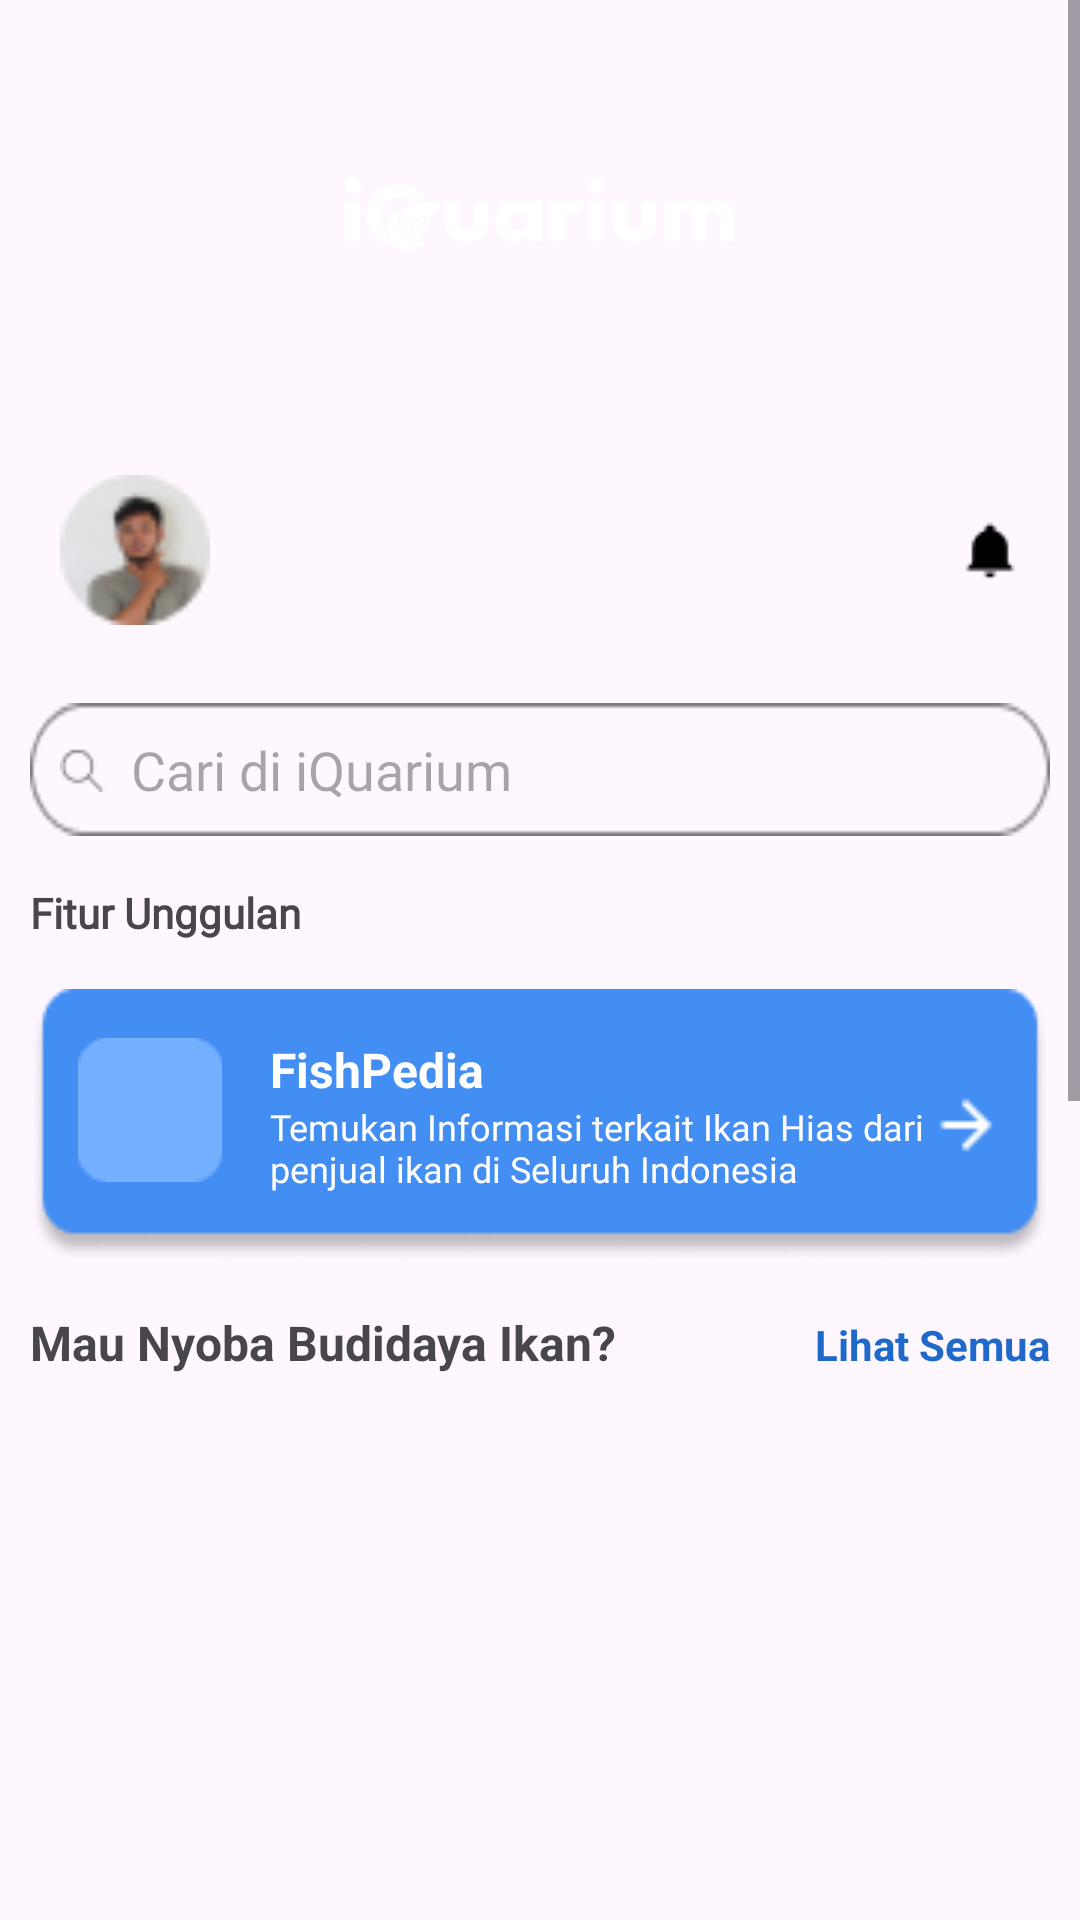

Android layout source for this screen:
<!-- AndroidManifest.xml: application theme Theme.Bismillah -->
<!-- res/layout/fragment_home.xml -->
<?xml version="1.0" encoding="utf-8"?>
<ScrollView xmlns:android="http://schemas.android.com/apk/res/android"
    xmlns:tools="http://schemas.android.com/tools"
    android:layout_width="match_parent"
    android:layout_height="match_parent"
    tools:context=".HomeFragment"
    >


    <LinearLayout
        android:layout_width="match_parent"
        android:layout_height="match_parent"
        android:orientation="vertical"
        android:padding="10dp"
        android:background="@drawable/bghome">

        
        <LinearLayout
            android:layout_width="match_parent"
            android:layout_height="wrap_content"
            android:orientation="vertical"
            android:layout_marginTop="10dp"
            android:gravity="center">

            <ImageView
                android:layout_width="333dp"
                android:layout_height="158dp"
                android:src="@drawable/logoputih"
                android:layout_gravity="center"
                android:layout_marginTop="-30dp" />
        </LinearLayout>

        
        
        <LinearLayout
            android:layout_width="match_parent"
            android:layout_height="wrap_content"
            android:orientation="horizontal"
            android:gravity="center_vertical"
            android:padding="10dp">

            <ImageView
                android:id="@+id/imgProfile"
                android:layout_width="50dp"
                android:layout_height="50dp"
                android:src="@drawable/profil"
                android:layout_gravity="center"
                android:layout_marginEnd="8dp"
                android:contentDescription="Profile Image" />



            <TextView
                android:id="@+id/txtWelcome"
                android:layout_width="wrap_content"
                android:layout_height="wrap_content"
                android:textColor="@color/white"
                android:textSize="18sp"
                android:textStyle="bold"
                android:fontFamily="@font/popinbold"
                android:layout_weight="1"/>

            <ImageView
                android:id="@+id/imgNotification"
                android:layout_width="wrap_content"
                android:layout_height="wrap_content"
                android:src="@drawable/notifikasi"
                android:contentDescription="Notification Icon" />
        </LinearLayout>
        

        
        <EditText
            android:id="@+id/searchBar"
            android:layout_width="match_parent"
            android:layout_height="wrap_content"
            android:hint="  Cari di iQuarium"
            android:fontFamily="@font/popinmedium"
            android:drawableStart="@drawable/search"
            android:background="@drawable/backsearch"
            android:padding="10dp"
            android:layout_marginTop="16dp"/>

        
        <LinearLayout
            android:layout_width="match_parent"
            android:layout_height="wrap_content"
            android:orientation="horizontal"
            android:layout_marginTop="16dp">

            <TextView
                android:id="@+id/featuredText"
                android:layout_width="wrap_content"
                android:layout_height="wrap_content"
                android:text="Fitur Unggulan"
                android:textSize="14sp"
                android:textStyle="bold"
                android:fontFamily="@font/popinbold"
                android:layout_weight="1"/>


        </LinearLayout>

        <LinearLayout
            android:layout_width="match_parent"
            android:layout_height="wrap_content"
            android:orientation="horizontal"
            android:background="@drawable/box"
            android:padding="16dp"
            android:layout_marginTop="16dp"
            android:gravity="center_vertical"
            android:elevation="4dp">

            <ImageView
                android:layout_width="48dp"
                android:layout_height="48dp"
                android:layout_gravity="center"
                android:layout_marginEnd="16dp"
                android:layout_marginBottom="5dp"
                android:background="@drawable/boxkecil"
                android:contentDescription="Fish Icon"
                android:padding="8dp"
                android:src="@drawable/ikanputih" />

            <LinearLayout
                android:layout_width="0dp"
                android:layout_height="wrap_content"
                android:orientation="vertical"
                android:layout_weight="1">

                <TextView
                    android:id="@+id/featuredTitle"
                    android:layout_width="wrap_content"
                    android:layout_height="wrap_content"
                    android:text="FishPedia"
                    android:textStyle="bold"
                    android:textSize="16sp"
                    android:textColor="@android:color/white" />

                <TextView
                    android:id="@+id/featuredSubtitle"
                    android:layout_width="wrap_content"
                    android:layout_height="wrap_content"
                    android:fontFamily="@font/popinmedium"
                    android:text="Temukan Informasi terkait Ikan Hias dari penjual ikan di Seluruh Indonesia"
                    android:textSize="12sp"
                    android:layout_marginBottom="7dp"
                    android:textColor="@android:color/white" />
            </LinearLayout>

            <ImageView
                android:id="@+id/btnGoToFishPedia"
                android:layout_width="24dp"
                android:layout_height="24dp"
                android:src="@drawable/panahkanan"
                android:contentDescription="Arrow Icon" />
        </LinearLayout>

        
        <LinearLayout
            android:layout_width="match_parent"
            android:layout_height="wrap_content"
            android:orientation="horizontal"
            android:layout_marginTop="16dp"
            android:weightSum="1">

            <TextView
                android:layout_width="wrap_content"
                android:layout_height="wrap_content"
                android:text="Mau Nyoba Budidaya Ikan?"
                android:layout_weight="0.5"
                android:textSize="16sp"
                android:textStyle="bold"/>

            <TextView
                android:id="@+id/viewAllTraining"
                android:layout_width="wrap_content"
                android:layout_height="wrap_content"
                android:text="Lihat Semua"
                android:textStyle="bold"
                android:textColor="@color/biru"
                android:layout_weight="0.5"
                android:gravity="end"/>
        </LinearLayout>

        
        <androidx.viewpager.widget.ViewPager
            android:id="@+id/viewPagerTraining"
            android:layout_width="wrap_content"
            android:layout_height="297dp"
            android:layout_marginTop="8dp"
            android:overScrollMode="never" />

        <LinearLayout
            android:layout_width="match_parent"
            android:layout_height="wrap_content"
            android:orientation="horizontal"
            android:layout_marginTop="16dp"
            android:weightSum="1">

            <TextView
                android:layout_width="wrap_content"
                android:layout_height="wrap_content"
                android:text="Cari Tahu Tentang Ikan Hias!"
                android:layout_weight="0.5"
                android:textSize="16sp"
                android:textStyle="bold"/>

            <TextView
                android:id="@+id/viewAllFish"
                android:layout_width="wrap_content"
                android:layout_height="wrap_content"
                android:text="Lihat Semua"
                android:textStyle="bold"
                android:textColor="@color/biru"
                android:layout_weight="0.5"
                android:gravity="end"/>
        </LinearLayout>

        <androidx.viewpager.widget.ViewPager
            android:id="@+id/viewPagerFish"
            android:layout_width="wrap_content"
            android:layout_height="297dp"
            android:layout_marginTop="8dp"
            android:overScrollMode="never" />

    </LinearLayout>
</ScrollView>
<!-- resources referenced by this layout -->
<resources>
  <color name="biru">#1F69CB</color>
  <color name="white">#FFFFFF</color>
  <!-- drawable backsearch: png bitmap (drawable, 736 bytes) -->
  <!-- drawable box: png bitmap (drawable, 3375 bytes) -->
  <!-- drawable boxkecil: png bitmap (drawable, 476 bytes) -->
  <!-- drawable logoputih: png bitmap (drawable, 131087 bytes) -->
  <!-- drawable notifikasi: png bitmap (drawable, 258 bytes) -->
  <!-- drawable panahkanan: png bitmap (drawable, 197 bytes) -->
  <!-- drawable profil: png bitmap (drawable, 2372 bytes) -->
  <!-- drawable search: png bitmap (drawable, 298 bytes) -->
  <style name="Theme.Bismillah" parent="Base.Theme.Bismillah" />
  <style name="Base.Theme.Bismillah" parent="Theme.Material3.DayNight.NoActionBar">
          
          <item name="colorPrimary">@color/biru</item>
  
          
          <item name="bottomNavigationStyle">@style/BottomNavViewStyle</item>
      </style>
  <style name="BottomNavViewStyle" parent="Widget.MaterialComponents.BottomNavigationView">
          <item name="itemBackground">@null</item> 
          <item name="itemRippleColor">@null</item> 
      </style>
</resources>
